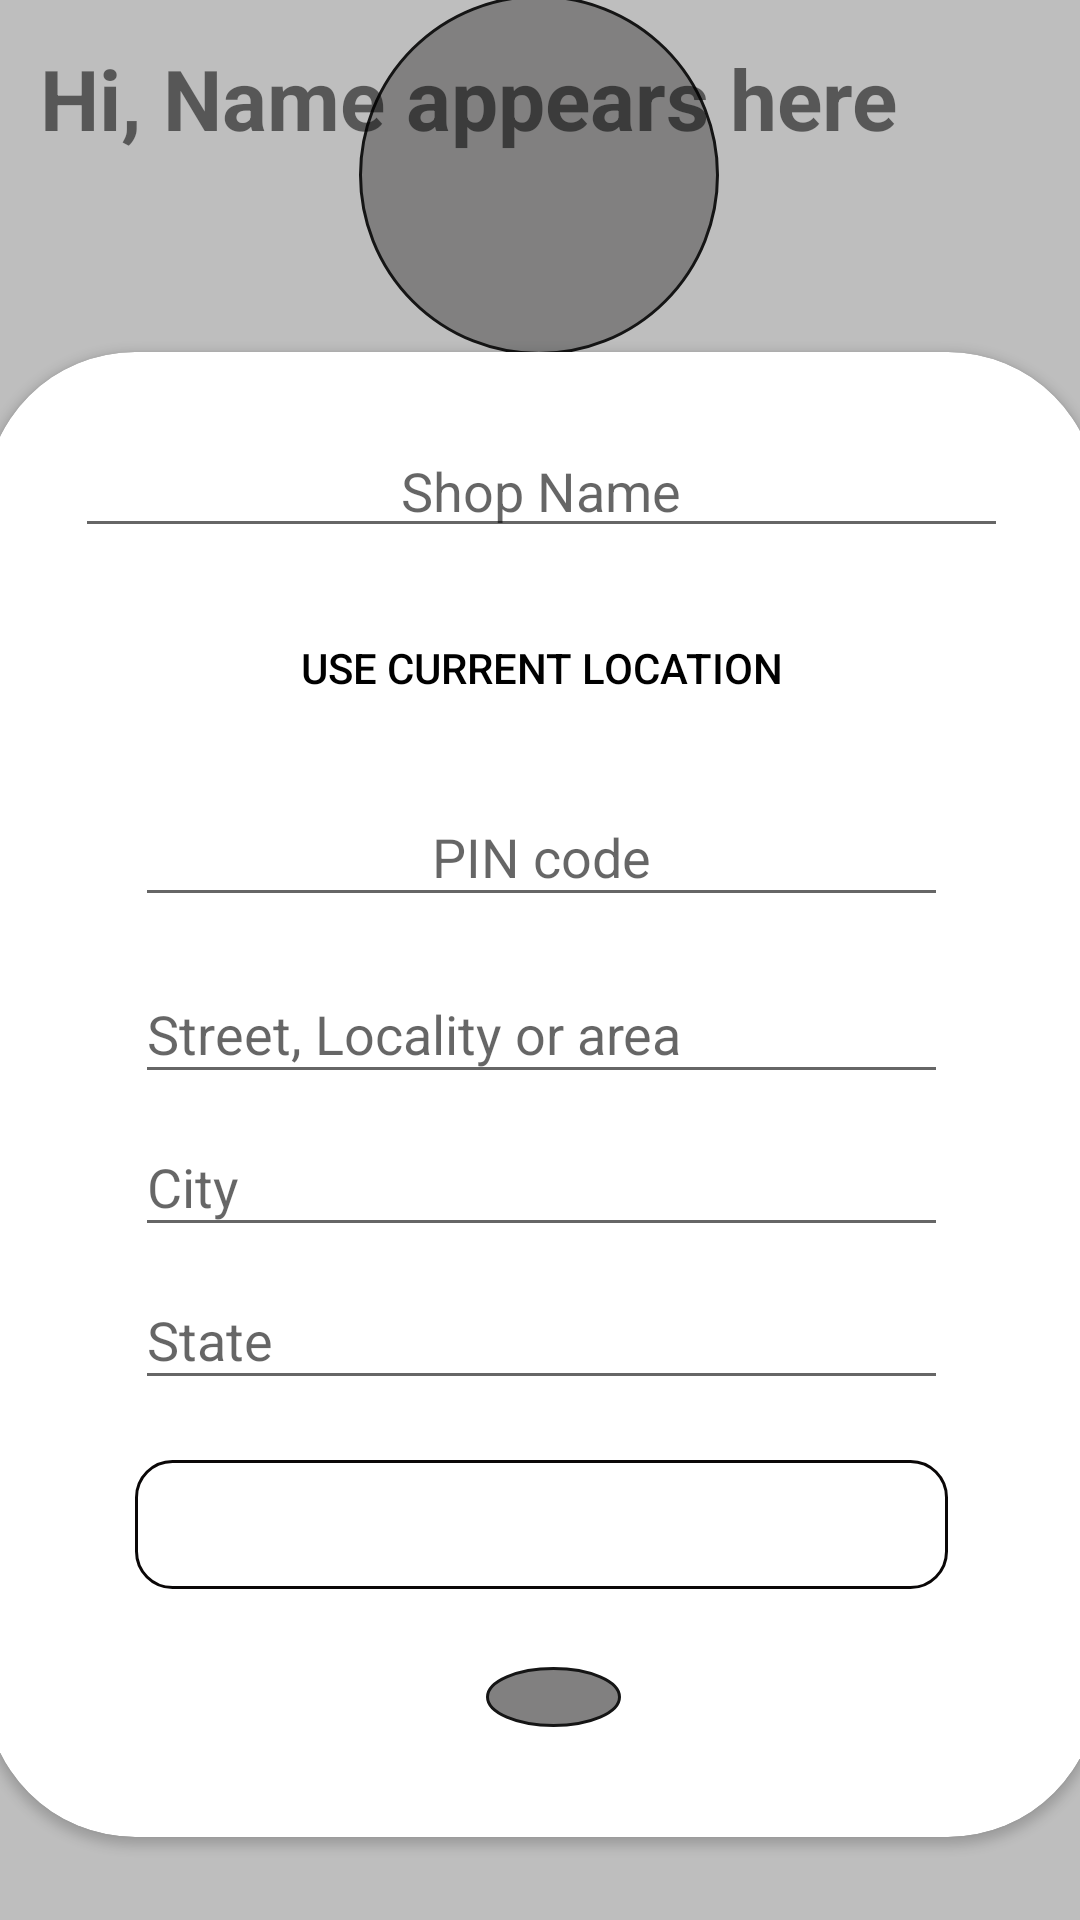

The Android layout XML behind this screen, and the referenced resources:
<!-- AndroidManifest.xml: application theme Theme.TailMate -->
<!-- res/layout/activity_shop_details.xml -->
<?xml version="1.0" encoding="utf-8"?>
<androidx.constraintlayout.widget.ConstraintLayout xmlns:android="http://schemas.android.com/apk/res/android"
    xmlns:app="http://schemas.android.com/apk/res-auto"
    xmlns:tools="http://schemas.android.com/tools"
    android:layout_width="match_parent"
    android:layout_height="match_parent"
    tools:context=".ShopDetails"
    android:background="@color/bg_grey">

    <ImageView
        android:id="@+id/profilePic"
        android:layout_width="120dp"
        android:layout_height="120dp"
        android:layout_gravity="center"
        android:adjustViewBounds="true"
        android:background="@drawable/prof_bg"
        android:scaleType="centerCrop"
        android:src="@drawable/ic_baseline_person_24"
        app:layout_constraintBottom_toTopOf="@+id/cardView4"
        app:layout_constraintEnd_toEndOf="parent"
        app:layout_constraintHorizontal_bias="0.498"
        app:layout_constraintStart_toStartOf="parent"
        app:layout_constraintTop_toTopOf="parent"
        app:layout_constraintVertical_bias="0.843" />

    <androidx.cardview.widget.CardView
        android:id="@+id/cardView4"
        android:layout_width="371dp"
        android:layout_height="495dp"
        app:cardCornerRadius="50dp"
        app:layout_constraintBottom_toBottomOf="parent"
        app:layout_constraintEnd_toEndOf="parent"
        app:layout_constraintStart_toStartOf="parent"
        app:layout_constraintTop_toTopOf="parent"
        app:layout_constraintVertical_bias="0.81">

        <RelativeLayout
            android:layout_width="match_parent"
            android:layout_height="match_parent">

            <EditText
                android:id="@+id/shop"
                android:layout_width="wrap_content"
                android:layout_height="wrap_content"
                android:layout_alignParentStart="true"
                android:layout_alignParentTop="true"
                android:layout_alignParentEnd="true"
                android:layout_marginHorizontal="30dp"
                android:layout_marginTop="24dp"
                android:ems="10"
                android:hint="Shop Name"
                android:inputType="textPersonName"
                android:textAlignment="center" />

            <Button
                android:id="@+id/location"
                android:layout_width="wrap_content"
                android:layout_height="wrap_content"
                android:layout_marginTop="16dp"
                android:layout_marginHorizontal="50dp"
                android:background="@drawable/layout_border"
                android:backgroundTint="@color/white"
                android:text="Use current location"
                android:textColor="@color/black"
                android:layout_alignParentStart="true"
                android:layout_alignParentEnd="true"
                android:layout_below="@id/shop"/>

            <EditText
                android:id="@+id/pin"
                android:layout_width="268dp"
                android:layout_height="43dp"
                android:layout_marginTop="16dp"
                android:ems="10"
                android:hint="PIN code"
                android:inputType="number"
                android:maxLength="6"
                android:textAlignment="center"
                android:layout_alignParentStart="true"
                android:layout_alignParentEnd="true"
                android:layout_marginHorizontal="50dp"
                android:layout_below="@id/location"/>

            <EditText
                android:id="@+id/streetName"
                android:layout_width="268dp"
                android:layout_height="43dp"
                android:layout_marginTop="16dp"
                android:ems="10"
                android:hint="Street, Locality or area"
                android:inputType="textPersonName"
                android:layout_alignParentStart="true"
                android:layout_alignParentEnd="true"
                android:layout_marginHorizontal="50dp"
                android:layout_below="@id/pin"/>

            <EditText
                android:id="@+id/district"
                android:layout_width="268dp"
                android:layout_height="43dp"
                android:layout_marginTop="8dp"
                android:ems="10"
                android:hint="City"
                android:inputType="textPersonName"
                android:layout_alignParentStart="true"
                android:layout_alignParentEnd="true"
                android:layout_marginHorizontal="50dp"
                android:layout_below="@id/streetName" />

            <AutoCompleteTextView
                android:id="@+id/states"
                android:layout_width="268dp"
                android:layout_height="43dp"
                android:layout_marginTop="8dp"
                android:ems="10"
                android:hint="State"
                android:inputType="textPersonName"
                android:layout_alignParentStart="true"
                android:layout_alignParentEnd="true"
                android:layout_marginHorizontal="50dp"
                android:layout_below="@id/district" />

            <Spinner
                android:id="@+id/spinner"
                android:layout_width="268dp"
                android:layout_height="43dp"
                android:layout_marginTop="20dp"
                android:background="@drawable/layout_thin_border"
                android:textAlignment="center"
                android:layout_alignParentStart="true"
                android:layout_alignParentEnd="true"
                android:layout_marginHorizontal="50dp"
                android:layout_below="@id/states" />

            <ImageView
                android:id="@+id/Continue"
                android:layout_width="45dp"
                android:layout_height="wrap_content"
                android:layout_below="@id/spinner"
                android:layout_alignParentStart="true"
                android:layout_alignParentEnd="true"
                android:layout_marginHorizontal="50dp"
                android:layout_marginStart="167dp"
                android:layout_marginTop="26dp"
                android:layout_marginEnd="159dp"
                android:background="@drawable/prof_bg"
                android:padding="10dp"
                android:scaleType="centerCrop"
                android:src="@drawable/baseline_arrow_forward_ios_24" />

        </RelativeLayout>
    </androidx.cardview.widget.CardView>


    <TextView
        android:id="@+id/naam"
        android:layout_width="wrap_content"
        android:layout_height="wrap_content"
        android:text="Hi, Name appears here"
        android:textSize="28sp"
        android:textStyle="bold"
        app:layout_constraintBottom_toBottomOf="parent"
        app:layout_constraintEnd_toEndOf="parent"
        app:layout_constraintHorizontal_bias="0.178"
        app:layout_constraintStart_toStartOf="parent"
        app:layout_constraintTop_toTopOf="parent"
        app:layout_constraintVertical_bias="0.023" />

</androidx.constraintlayout.widget.ConstraintLayout>
<!-- resources referenced by this layout -->
<resources>
  <color name="bg_grey">#BEBEBE</color>
  <color name="black">#FF000000</color>
  <color name="white">#FFFFFFFF</color>
  <!-- drawable layout_border (drawable) -->
  <?xml version="1.0" encoding="utf-8"?>
  <selector xmlns:android="http://schemas.android.com/apk/res/android">
      <item>
          <shape
              xmlns:android="http://schemas.android.com/apk/res/android"
              android:shape="rectangle">
              <solid
                  android:color="@android:color/transparent"/>
  
              <corners
                  android:bottomRightRadius="12dp"
                  android:bottomLeftRadius="12dp"
                  android:topLeftRadius="12dp"
                  android:topRightRadius="12dp"/>
              <stroke
                  android:color="#0A0707"
                  android:width="3dp"/>
          </shape>
      </item>
  
  </selector>
  <!-- drawable layout_thin_border (drawable) -->
  <?xml version="1.0" encoding="utf-8"?>
  <selector xmlns:android="http://schemas.android.com/apk/res/android">
      <item>
          <shape
              xmlns:android="http://schemas.android.com/apk/res/android"
              android:shape="rectangle">
              <solid
                  android:color="@android:color/transparent"/>
  
              <corners
                  android:bottomRightRadius="12dp"
                  android:bottomLeftRadius="12dp"
                  android:topLeftRadius="12dp"
                  android:topRightRadius="12dp"/>
              <stroke
                  android:color="#0A0707"
                  android:width="1dp"/>
          </shape>
      </item>
  
  </selector>
  <!-- drawable prof_bg (drawable) -->
  <?xml version="1.0" encoding="utf-8"?>
  <shape xmlns:android="http://schemas.android.com/apk/res/android"
      android:shape="oval">
      <solid android:color="#818080" /> 
      <corners android:radius="100dp" /> 
      <stroke
          android:color="#151515"
      android:width="1dp" /> 
  </shape>
  <style name="Theme.TailMate" parent="Theme.MaterialComponents.DayNight.NoActionBar">
          
          <item name="colorPrimary">#3A3A3A</item>
          <item name="colorPrimaryVariant">@color/black</item>
          <item name="colorOnPrimary">@color/white</item>
          
          <item name="colorSecondary">#383939</item>
          <item name="colorSecondaryVariant">#383939</item>
          <item name="colorOnSecondary">@color/white</item>
          
          <item name="android:statusBarColor">?attr/colorPrimaryVariant</item>
          
      </style>
</resources>
